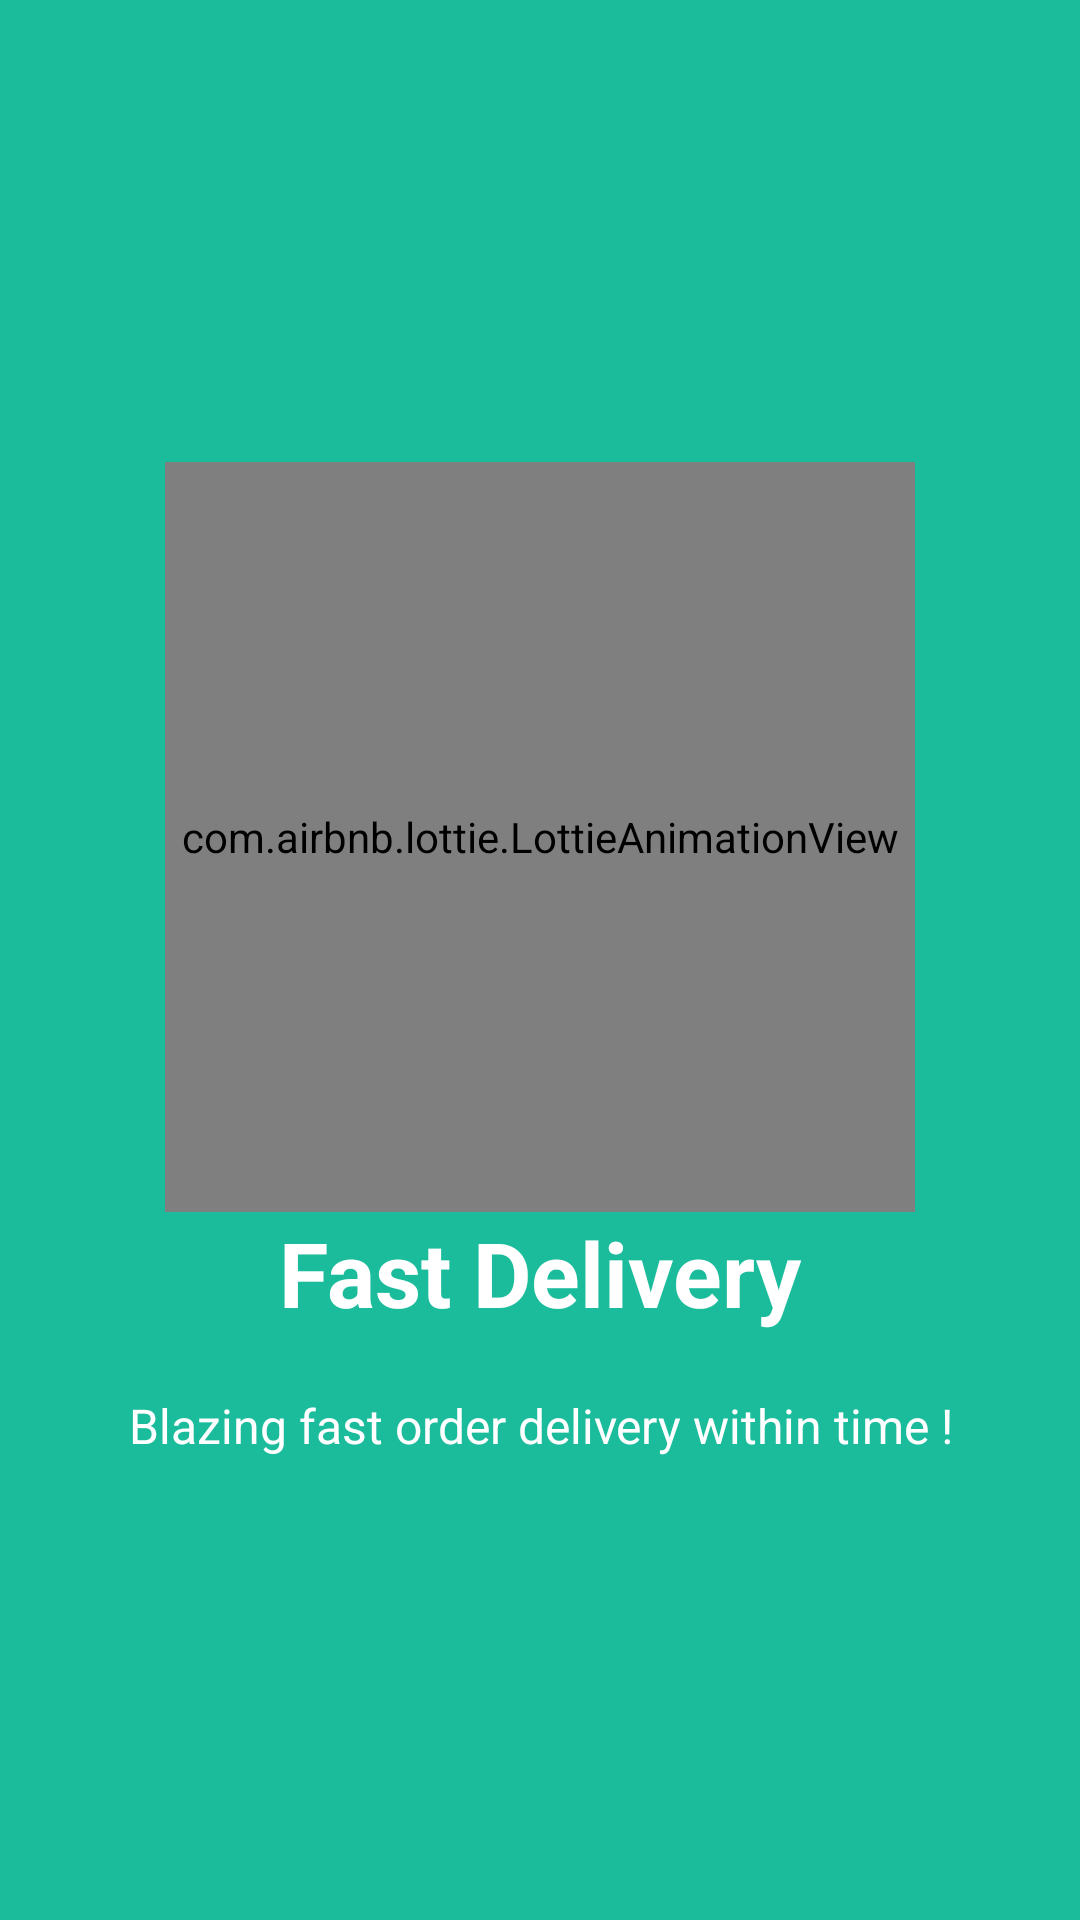

This screen was rendered from an Android layout file. Write that file and the resources it references.
<!-- AndroidManifest.xml: application theme AppTheme -->
<!-- res/layout/welcome_slide4.xml -->
<?xml version="1.0" encoding="utf-8"?>
<RelativeLayout xmlns:android="http://schemas.android.com/apk/res/android"
    android:layout_width="match_parent"
    android:layout_height="match_parent"
    xmlns:app="http://schemas.android.com/apk/res-auto"
    android:background="@color/bg_screen4">

    <LinearLayout
        android:layout_width="wrap_content"
        android:layout_height="wrap_content"
        android:layout_centerInParent="true"
        android:gravity="center_horizontal"
        android:orientation="vertical">

        <com.airbnb.lottie.LottieAnimationView
            android:layout_width="250dp"
            app:lottie_fileName="fourth.json"
            android:layout_height="250dp"
            android:foregroundGravity="center"
            app:lottie_autoPlay="true"
            app:lottie_loop="true"/>

        <TextView
            android:layout_width="wrap_content"
            android:layout_height="wrap_content"
            android:text="@string/slide_4_title"
            android:textColor="@android:color/white"
            android:textSize="@dimen/slide_title"
            android:textStyle="bold" />

        <TextView
            android:layout_width="wrap_content"
            android:layout_height="wrap_content"
            android:layout_marginTop="20dp"
            android:paddingLeft="@dimen/desc_padding"
            android:paddingRight="@dimen/desc_padding"
            android:text="@string/slide_4_desc"
            android:textAlignment="center"
            android:textColor="@android:color/white"
            android:textSize="@dimen/slide_desc" />

    </LinearLayout>
</RelativeLayout>
<!-- resources referenced by this layout -->
<resources>
  <color name="bg_screen4">#1abc9c</color>
  <dimen name="desc_padding">40dp</dimen>
  <dimen name="slide_desc">16dp</dimen>
  <dimen name="slide_title">30dp</dimen>
  <string name="slide_4_desc">Blazing fast order delivery within time !</string>
  <string name="slide_4_title">Fast Delivery</string>
  <style name="AppTheme" parent="Theme.AppCompat.Light.DarkActionBar">
          
          <item name="colorPrimary">@color/colorPrimary</item>
          <item name="colorPrimaryDark">@color/colorPrimaryDark</item>
          <item name="colorAccent">@color/colorAccent</item>
      </style>
  <color name="colorPrimary">#e67e22</color>
  <color name="colorPrimaryDark">#d35400</color>
  <color name="colorAccent">#fff</color>
</resources>
